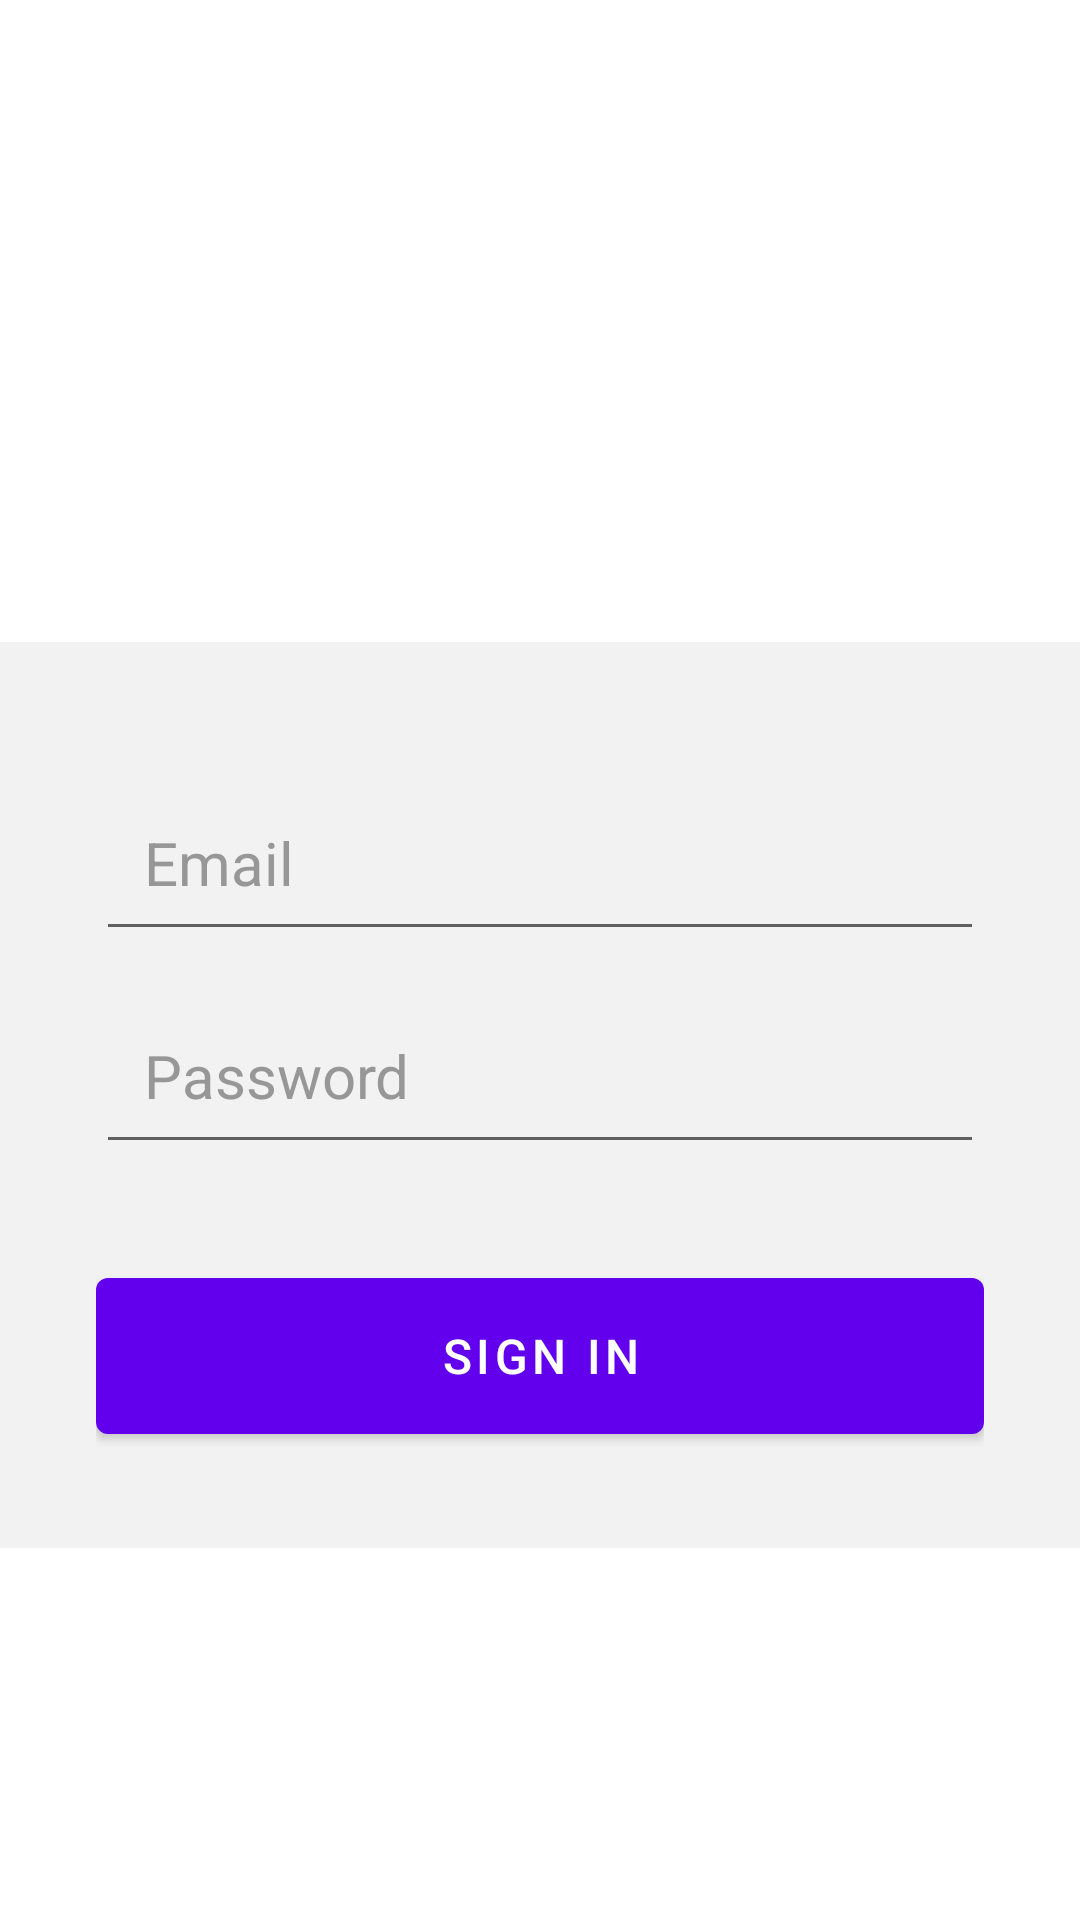

The Android layout XML behind this screen, and the referenced resources:
<!-- AndroidManifest.xml: application theme Theme.Karo -->
<!-- res/layout/activity_login.xml -->
<?xml version="1.0" encoding="utf-8"?>
<RelativeLayout xmlns:android="http://schemas.android.com/apk/res/android"
    xmlns:tools="http://schemas.android.com/tools"
    android:layout_width="match_parent"
    android:layout_height="match_parent"
    android:layout_marginHorizontal="32dp"
    android:layout_marginVertical="64dp"
    tools:context=".pages.auth.LoginActivity">

    <ImageView
        android:id="@+id/logo"
        android:layout_width="150dp"
        android:layout_height="150dp"
        android:layout_centerHorizontal="true"
        android:src="@drawable/logo" />

    <LinearLayout
        android:id="@+id/form_layout"
        android:layout_width="match_parent"
        android:layout_height="wrap_content"
        android:layout_below="@id/logo"
        android:layout_marginVertical="64dp"
        android:background="#f2f2f2"
        android:orientation="vertical"
        android:padding="32dp">

        <EditText
            android:id="@+id/email"
            android:layout_width="match_parent"
            android:layout_height="wrap_content"
            android:layout_marginTop="12dp"
            android:hint="Email"
            android:inputType="textEmailAddress"
            android:padding="16dp"
            android:textColorHint="@color/light_grey"
            android:textSize="20sp" />

        <EditText
            android:id="@+id/password"
            android:layout_width="match_parent"
            android:layout_height="wrap_content"
            android:layout_marginTop="12dp"
            android:hint="Password"
            android:inputType="textPassword"
            android:padding="16dp"
            android:textColorHint="@color/light_grey"
            android:textSize="20sp" />

        <com.google.android.material.button.MaterialButton
            android:id="@+id/login_btn"
            android:layout_width="match_parent"
            android:layout_height="64dp"
            android:layout_marginTop="32dp"
            android:text="Sign In"
            android:textSize="16sp" />

        <ProgressBar
            android:id="@+id/progress_bar"
            android:layout_width="24dp"
            android:layout_height="64dp"
            android:layout_gravity="center"
            android:layout_marginTop="12dp"
            android:visibility="gone" />
    </LinearLayout>
</RelativeLayout>
<!-- resources referenced by this layout -->
<resources>
  <color name="light_grey">#989797</color>
  <style name="Theme.Karo" parent="Theme.MaterialComponents.DayNight.NoActionBar">
          
          <item name="colorPrimary">@color/purple_500</item>
          <item name="colorPrimaryVariant">@color/purple_700</item>
          <item name="colorOnPrimary">@color/white</item>
          
          <item name="colorSecondary">@color/teal_200</item>
          <item name="colorSecondaryVariant">@color/teal_700</item>
          <item name="colorOnSecondary">@color/black</item>
          
          <item name="android:statusBarColor">@color/white</item>
          <item name="android:windowLightStatusBar">true</item>
          
      </style>
  <color name="purple_500">#FF6200EE</color>
  <color name="purple_700">#FF3700B3</color>
  <color name="white">#FFFFFFFF</color>
  <color name="teal_200">#FF03DAC5</color>
  <color name="teal_700">#FF018786</color>
  <color name="black">#FF000000</color>
</resources>
